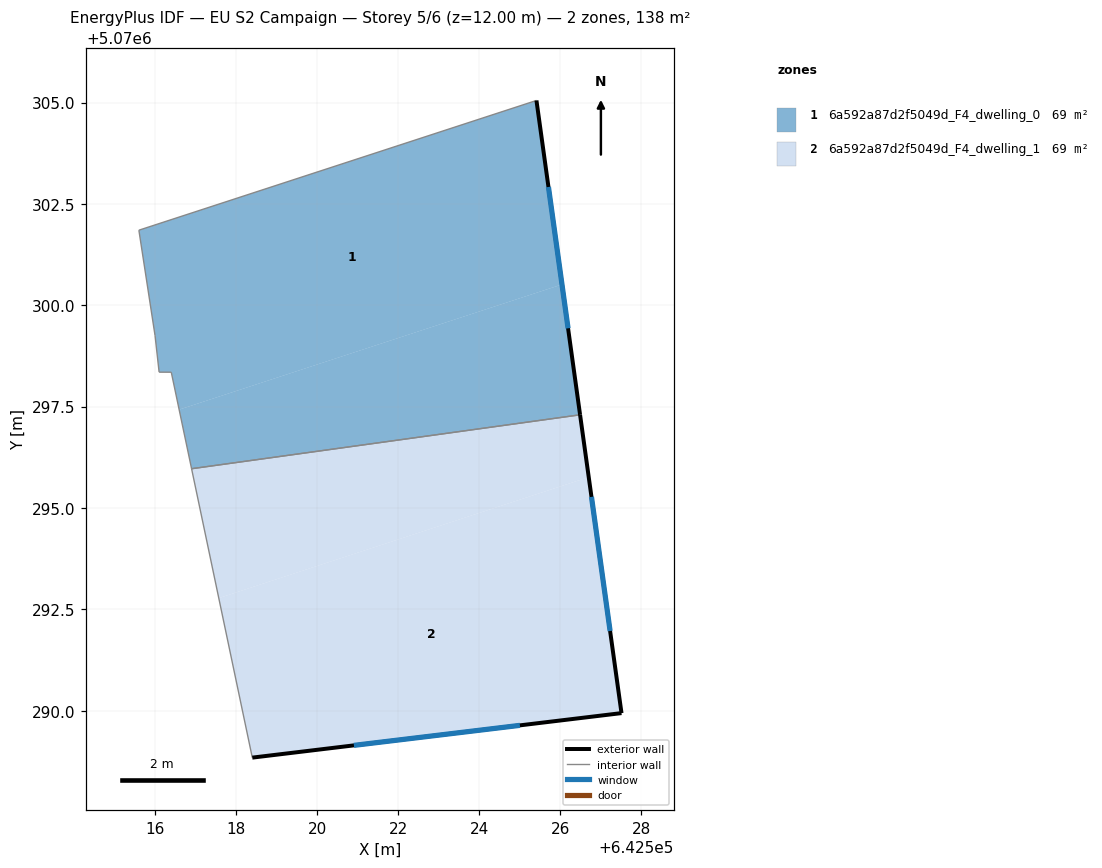
=== STOREY PLAN SPEC (per zone: floor XY polygon, exterior-wall plan segments, windows/doors) ===
zone 1: 6a592a87d2f5049d_F4_dwelling_0  (69.2 m²)
  floor: (642525.41, 5070305.05) (642526.04, 5070300.51) (642516.60, 5070297.43) (642516.40, 5070298.35) (642516.10, 5070298.35) (642516.00, 5070299.25) (642515.60, 5070301.85)
  floor: (642526.04, 5070300.51) (642526.48, 5070297.30) (642516.90, 5070295.97) (642516.60, 5070297.43)
  exterior wall: (642526.48, 5070297.30) – (642525.41, 5070305.05)  [7.8 m]
    window: (642526.19, 5070299.43) – (642525.71, 5070302.92)  [4.7 m²]
  interior walls: 6
zone 2: 6a592a87d2f5049d_F4_dwelling_1  (69.2 m²)
  floor: (642526.48, 5070297.30) (642526.70, 5070295.76) (642517.57, 5070292.78) (642516.90, 5070295.97)
  floor: (642526.70, 5070295.76) (642527.51, 5070289.94) (642518.40, 5070288.84) (642517.57, 5070292.78)
  exterior wall: (642527.51, 5070289.94) – (642526.48, 5070297.30)  [7.4 m]
    window: (642527.23, 5070291.96) – (642526.77, 5070295.27)  [4.5 m²]
  exterior wall: (642518.40, 5070288.84) – (642527.51, 5070289.94)  [9.2 m]
    window: (642520.91, 5070289.14) – (642525.00, 5070289.64)  [5.6 m²]
  interior walls: 2

=== DERIVED (storey summary) ===
Building: EU S2 Campaign
Storey: 5 of 6  (floor level z = 12.00 m)
Storey gross floor area: 138.4 m²
Zones on this storey: 2
  - 6a592a87d2f5049d_F4_dwelling_0: floor 69.2 m²; exterior wall 7.8 m (23.5 m²); 1 window(s) 4.7 m²; WWR 20.2%
  - 6a592a87d2f5049d_F4_dwelling_1: floor 69.2 m²; exterior wall 16.6 m (49.8 m²); 2 window(s) 10.1 m²; WWR 20.2%
Zone adjacency (shared interzone walls):
  - 6a592a87d2f5049d_F4_dwelling_0 ↔ 6a592a87d2f5049d_F4_dwelling_1